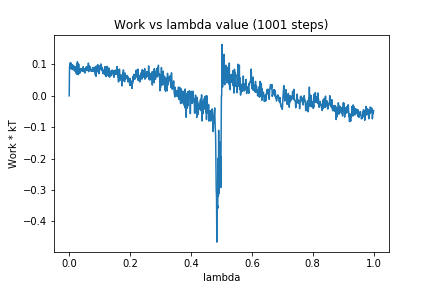

Data behind this chart, as committed beside it:
0, 0.0
1, 0.09054
2, 0.1005
3, 0.08921
4, 0.1061
5, 0.08968
6, 0.1038
7, 0.08508
8, 0.09713
9, 0.09944
10, 0.08642
11, 0.09018
12, 0.09739
13, 0.08233
14, 0.09399
15, 0.09567
16, 0.08751
17, 0.09182
18, 0.08011
19, 0.09184
20, 0.07812
21, 0.093
22, 0.07447
23, 0.08784
24, 0.06914
25, 0.1007
26, 0.07429
27, 0.1084
28, 0.06977
29, 0.1005
30, 0.06719
31, 0.1011
32, 0.07581
33, 0.08428
34, 0.07166
35, 0.07264
36, 0.07645
37, 0.07692
38, 0.08678
39, 0.08132
40, 0.08418
41, 0.0849
42, 0.07906
43, 0.08694
44, 0.088
45, 0.0779
46, 0.09269
47, 0.07922
48, 0.0822
49, 0.0866
50, 0.07575
51, 0.0734
52, 0.07278
53, 0.07583
54, 0.08815
55, 0.08244
56, 0.09019
57, 0.09311
58, 0.08314
59, 0.08448
60, 0.08068
... 940 more rows
